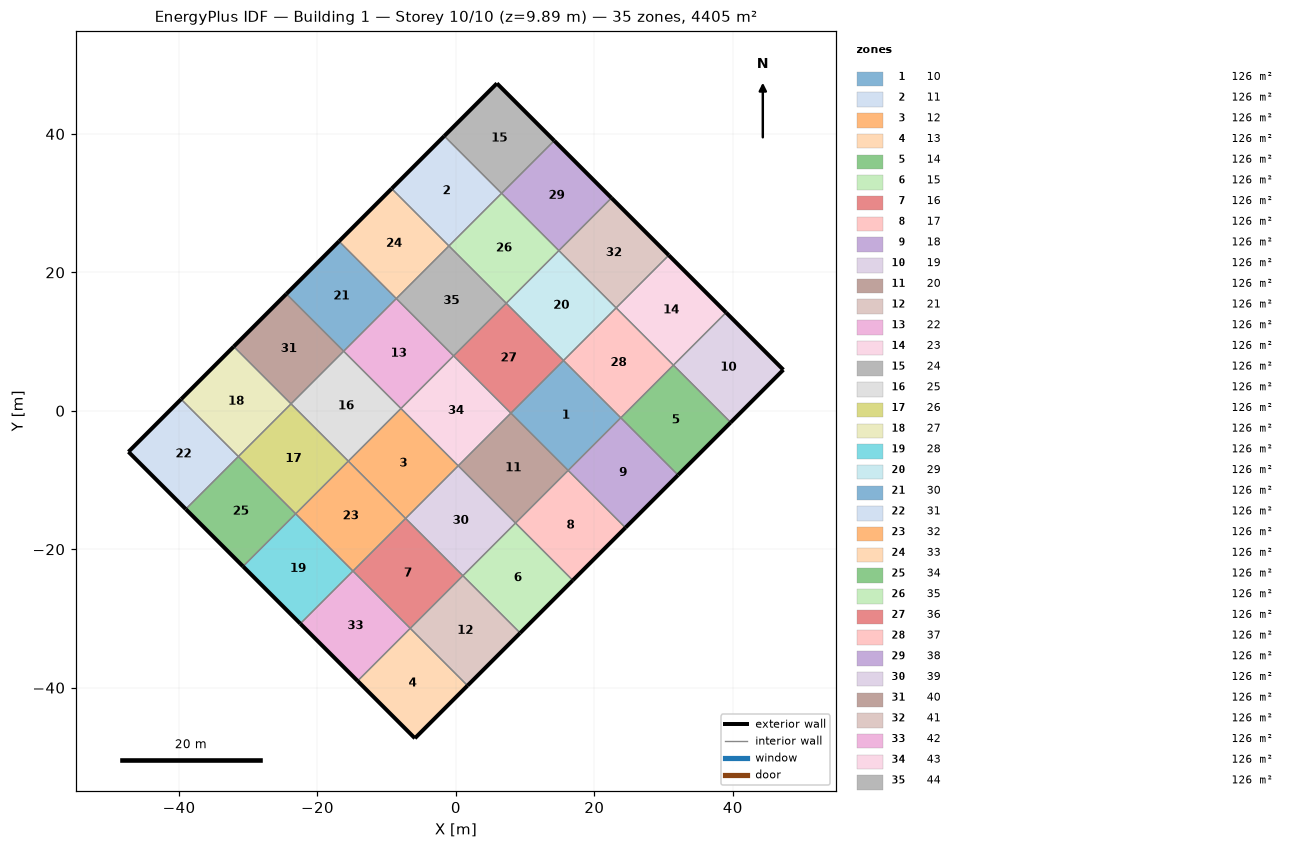
=== STOREY PLAN SPEC (per zone: floor XY polygon, exterior-wall plan segments, windows/doors) ===
zone 1: 10  (125.9 m²)
  floor: (15.54, 7.27) (23.82, -1.01) (16.22, -8.61) (7.94, -0.34)
  interior walls: 4
zone 2: 11  (125.9 m²)
  floor: (-1.68, 39.70) (6.60, 31.43) (-1.01, 23.82) (-9.28, 32.10)
  exterior wall: (-1.68, 39.70) – (-9.28, 32.10)  [10.8 m]
  interior walls: 3
zone 3: 12  (125.9 m²)
  floor: (-7.94, 0.34) (0.34, -7.94) (-7.27, -15.54) (-15.54, -7.27)
  interior walls: 4
zone 4: 13  (125.9 m²)
  floor: (-6.60, -31.43) (1.68, -39.70) (-5.93, -47.31) (-14.20, -39.03)
  exterior wall: (-5.93, -47.31) – (1.68, -39.70)  [10.8 m]
  exterior wall: (-14.20, -39.03) – (-5.93, -47.31)  [11.7 m]
  interior walls: 2
zone 5: 14  (125.9 m²)
  floor: (31.43, 6.60) (39.70, -1.68) (32.10, -9.28) (23.82, -1.01)
  exterior wall: (32.10, -9.28) – (39.70, -1.68)  [10.8 m]
  interior walls: 3
zone 6: 15  (125.9 m²)
  floor: (8.61, -16.22) (16.89, -24.49) (9.28, -32.10) (1.01, -23.82)
  exterior wall: (9.28, -32.10) – (16.89, -24.49)  [10.8 m]
  interior walls: 3
zone 7: 16  (125.9 m²)
  floor: (-7.27, -15.54) (1.01, -23.82) (-6.60, -31.43) (-14.87, -23.15)
  interior walls: 4
zone 8: 17  (125.9 m²)
  floor: (16.22, -8.61) (24.49, -16.89) (16.89, -24.49) (8.61, -16.22)
  exterior wall: (16.89, -24.49) – (24.49, -16.89)  [10.8 m]
  interior walls: 3
zone 9: 18  (125.9 m²)
  floor: (23.82, -1.01) (32.10, -9.28) (24.49, -16.89) (16.22, -8.61)
  exterior wall: (24.49, -16.89) – (32.10, -9.28)  [10.8 m]
  interior walls: 3
zone 10: 19  (125.9 m²)
  floor: (39.03, 14.20) (47.31, 5.93) (39.70, -1.68) (31.43, 6.60)
  exterior wall: (47.31, 5.93) – (39.03, 14.20)  [11.7 m]
  exterior wall: (39.70, -1.68) – (47.31, 5.93)  [10.8 m]
  interior walls: 2
zone 11: 20  (125.9 m²)
  floor: (7.94, -0.34) (16.22, -8.61) (8.61, -16.22) (0.34, -7.94)
  interior walls: 4
zone 12: 21  (125.9 m²)
  floor: (1.01, -23.82) (9.28, -32.10) (1.68, -39.70) (-6.60, -31.43)
  exterior wall: (1.68, -39.70) – (9.28, -32.10)  [10.8 m]
  interior walls: 3
zone 13: 22  (125.9 m²)
  floor: (-8.61, 16.22) (-0.34, 7.94) (-7.94, 0.34) (-16.22, 8.61)
  interior walls: 4
zone 14: 23  (125.9 m²)
  floor: (30.75, 22.48) (39.03, 14.20) (31.43, 6.60) (23.15, 14.87)
  exterior wall: (39.03, 14.20) – (30.75, 22.48)  [11.7 m]
  interior walls: 3
zone 15: 24  (125.9 m²)
  floor: (5.93, 47.31) (14.20, 39.03) (6.60, 31.43) (-1.68, 39.70)
  exterior wall: (14.20, 39.03) – (5.93, 47.31)  [11.7 m]
  exterior wall: (5.93, 47.31) – (-1.68, 39.70)  [10.8 m]
  interior walls: 2
zone 16: 25  (125.9 m²)
  floor: (-16.22, 8.61) (-7.94, 0.34) (-15.54, -7.27) (-23.82, 1.01)
  interior walls: 4
zone 17: 26  (125.9 m²)
  floor: (-23.82, 1.01) (-15.54, -7.27) (-23.15, -14.87) (-31.43, -6.60)
  interior walls: 4
zone 18: 27  (125.9 m²)
  floor: (-32.10, 9.28) (-23.82, 1.01) (-31.43, -6.60) (-39.70, 1.68)
  exterior wall: (-32.10, 9.28) – (-39.70, 1.68)  [10.8 m]
  interior walls: 3
zone 19: 28  (125.9 m²)
  floor: (-23.15, -14.87) (-14.87, -23.15) (-22.48, -30.75) (-30.75, -22.48)
  exterior wall: (-30.75, -22.48) – (-22.48, -30.75)  [11.7 m]
  interior walls: 3
zone 20: 29  (125.9 m²)
  floor: (14.87, 23.15) (23.15, 14.87) (15.54, 7.27) (7.27, 15.54)
  interior walls: 4
zone 21: 30  (125.9 m²)
  floor: (-16.89, 24.49) (-8.61, 16.22) (-16.22, 8.61) (-24.49, 16.89)
  exterior wall: (-16.89, 24.49) – (-24.49, 16.89)  [10.8 m]
  interior walls: 3
zone 22: 31  (125.9 m²)
  floor: (-39.70, 1.68) (-31.43, -6.60) (-39.03, -14.20) (-47.31, -5.93)
  exterior wall: (-47.31, -5.93) – (-39.03, -14.20)  [11.7 m]
  exterior wall: (-39.70, 1.68) – (-47.31, -5.93)  [10.8 m]
  interior walls: 2
zone 23: 32  (125.9 m²)
  floor: (-15.54, -7.27) (-7.27, -15.54) (-14.87, -23.15) (-23.15, -14.87)
  interior walls: 4
zone 24: 33  (125.9 m²)
  floor: (-9.28, 32.10) (-1.01, 23.82) (-8.61, 16.22) (-16.89, 24.49)
  exterior wall: (-9.28, 32.10) – (-16.89, 24.49)  [10.8 m]
  interior walls: 3
zone 25: 34  (125.9 m²)
  floor: (-31.43, -6.60) (-23.15, -14.87) (-30.75, -22.48) (-39.03, -14.20)
  exterior wall: (-39.03, -14.20) – (-30.75, -22.48)  [11.7 m]
  interior walls: 3
zone 26: 35  (125.9 m²)
  floor: (6.60, 31.43) (14.87, 23.15) (7.27, 15.54) (-1.01, 23.82)
  interior walls: 4
zone 27: 36  (125.9 m²)
  floor: (7.27, 15.54) (15.54, 7.27) (7.94, -0.34) (-0.34, 7.94)
  interior walls: 4
zone 28: 37  (125.9 m²)
  floor: (23.15, 14.87) (31.43, 6.60) (23.82, -1.01) (15.54, 7.27)
  interior walls: 4
zone 29: 38  (125.9 m²)
  floor: (14.20, 39.03) (22.48, 30.75) (14.87, 23.15) (6.60, 31.43)
  exterior wall: (22.48, 30.75) – (14.20, 39.03)  [11.7 m]
  interior walls: 3
zone 30: 39  (125.9 m²)
  floor: (0.34, -7.94) (8.61, -16.22) (1.01, -23.82) (-7.27, -15.54)
  interior walls: 4
zone 31: 40  (125.9 m²)
  floor: (-24.49, 16.89) (-16.22, 8.61) (-23.82, 1.01) (-32.10, 9.28)
  exterior wall: (-24.49, 16.89) – (-32.10, 9.28)  [10.8 m]
  interior walls: 3
zone 32: 41  (125.9 m²)
  floor: (22.48, 30.75) (30.75, 22.48) (23.15, 14.87) (14.87, 23.15)
  exterior wall: (30.75, 22.48) – (22.48, 30.75)  [11.7 m]
  interior walls: 3
zone 33: 42  (125.9 m²)
  floor: (-14.87, -23.15) (-6.60, -31.43) (-14.20, -39.03) (-22.48, -30.75)
  exterior wall: (-22.48, -30.75) – (-14.20, -39.03)  [11.7 m]
  interior walls: 3
zone 34: 43  (125.9 m²)
  floor: (-0.34, 7.94) (7.94, -0.34) (0.34, -7.94) (-7.94, 0.34)
  interior walls: 4
zone 35: 44  (125.9 m²)
  floor: (-1.01, 23.82) (7.27, 15.54) (-0.34, 7.94) (-8.61, 16.22)
  interior walls: 4

=== DERIVED (storey summary) ===
Building: Building 1
Storey: 10 of 10  (floor level z = 9.89 m)
Storey gross floor area: 4405.4 m²
Zones on this storey: 35
  - 10: floor 125.9 m²
  - 11: floor 125.9 m²; exterior wall 10.8 m (1.1 m²); WWR 0.0%
  - 12: floor 125.9 m²
  - 13: floor 125.9 m²; exterior wall 22.5 m (2.2 m²); WWR 0.0%
  - 14: floor 125.9 m²; exterior wall 10.8 m (1.1 m²); WWR 0.0%
  - 15: floor 125.9 m²; exterior wall 10.8 m (1.1 m²); WWR 0.0%
  - 16: floor 125.9 m²
  - 17: floor 125.9 m²; exterior wall 10.8 m (1.1 m²); WWR 0.0%
  - 18: floor 125.9 m²; exterior wall 10.8 m (1.1 m²); WWR 0.0%
  - 19: floor 125.9 m²; exterior wall 22.5 m (2.2 m²); WWR 0.0%
  - 20: floor 125.9 m²
  - 21: floor 125.9 m²; exterior wall 10.8 m (1.1 m²); WWR 0.0%
  - 22: floor 125.9 m²
  - 23: floor 125.9 m²; exterior wall 11.7 m (1.2 m²); WWR 0.0%
  - 24: floor 125.9 m²; exterior wall 22.5 m (2.2 m²); WWR 0.0%
  - 25: floor 125.9 m²
  - 26: floor 125.9 m²
  - 27: floor 125.9 m²; exterior wall 10.8 m (1.1 m²); WWR 0.0%
  - 28: floor 125.9 m²; exterior wall 11.7 m (1.2 m²); WWR 0.0%
  - 29: floor 125.9 m²
  - 30: floor 125.9 m²; exterior wall 10.8 m (1.1 m²); WWR 0.0%
  - 31: floor 125.9 m²; exterior wall 22.5 m (2.2 m²); WWR 0.0%
  - 32: floor 125.9 m²
  - 33: floor 125.9 m²; exterior wall 10.8 m (1.1 m²); WWR 0.0%
  - 34: floor 125.9 m²; exterior wall 11.7 m (1.2 m²); WWR 0.0%
  - 35: floor 125.9 m²
  - 36: floor 125.9 m²
  - 37: floor 125.9 m²
  - 38: floor 125.9 m²; exterior wall 11.7 m (1.2 m²); WWR 0.0%
  - 39: floor 125.9 m²
  - 40: floor 125.9 m²; exterior wall 10.8 m (1.1 m²); WWR 0.0%
  - 41: floor 125.9 m²; exterior wall 11.7 m (1.2 m²); WWR 0.0%
  - 42: floor 125.9 m²; exterior wall 11.7 m (1.2 m²); WWR 0.0%
  - 43: floor 125.9 m²
  - 44: floor 125.9 m²
Zone adjacency (shared interzone walls):
  - 10 ↔ 18
  - 10 ↔ 20
  - 10 ↔ 36
  - 10 ↔ 37
  - 11 ↔ 24
  - 11 ↔ 33
  - 11 ↔ 35
  - 12 ↔ 25
  - 12 ↔ 32
  - 12 ↔ 39
  - 12 ↔ 43
  - 13 ↔ 21
  - 13 ↔ 42
  - 14 ↔ 18
  - 14 ↔ 19
  - 14 ↔ 37
  - 15 ↔ 17
  - 15 ↔ 21
  - 15 ↔ 39
  - 16 ↔ 21
  - 16 ↔ 32
  - 16 ↔ 39
  - 16 ↔ 42
  - 17 ↔ 18
  - 17 ↔ 20
  - 19 ↔ 23
  - 20 ↔ 39
  - 20 ↔ 43
  - 22 ↔ 25
  - 22 ↔ 30
  - 22 ↔ 43
  - 22 ↔ 44
  - 23 ↔ 37
  - 23 ↔ 41
  - 24 ↔ 38
  - 25 ↔ 26
  - 25 ↔ 40
  - 26 ↔ 27
  - 26 ↔ 32
  - 26 ↔ 34
  - 27 ↔ 31
  - 27 ↔ 40
  - 28 ↔ 32
  - 28 ↔ 34
  - 28 ↔ 42
  - 29 ↔ 35
  - 29 ↔ 36
  - 29 ↔ 37
  - 29 ↔ 41
  - 30 ↔ 33
  - 30 ↔ 40
  - 31 ↔ 34
  - 33 ↔ 44
  - 35 ↔ 38
  - 35 ↔ 44
  - 36 ↔ 43
  - 36 ↔ 44
  - 38 ↔ 41